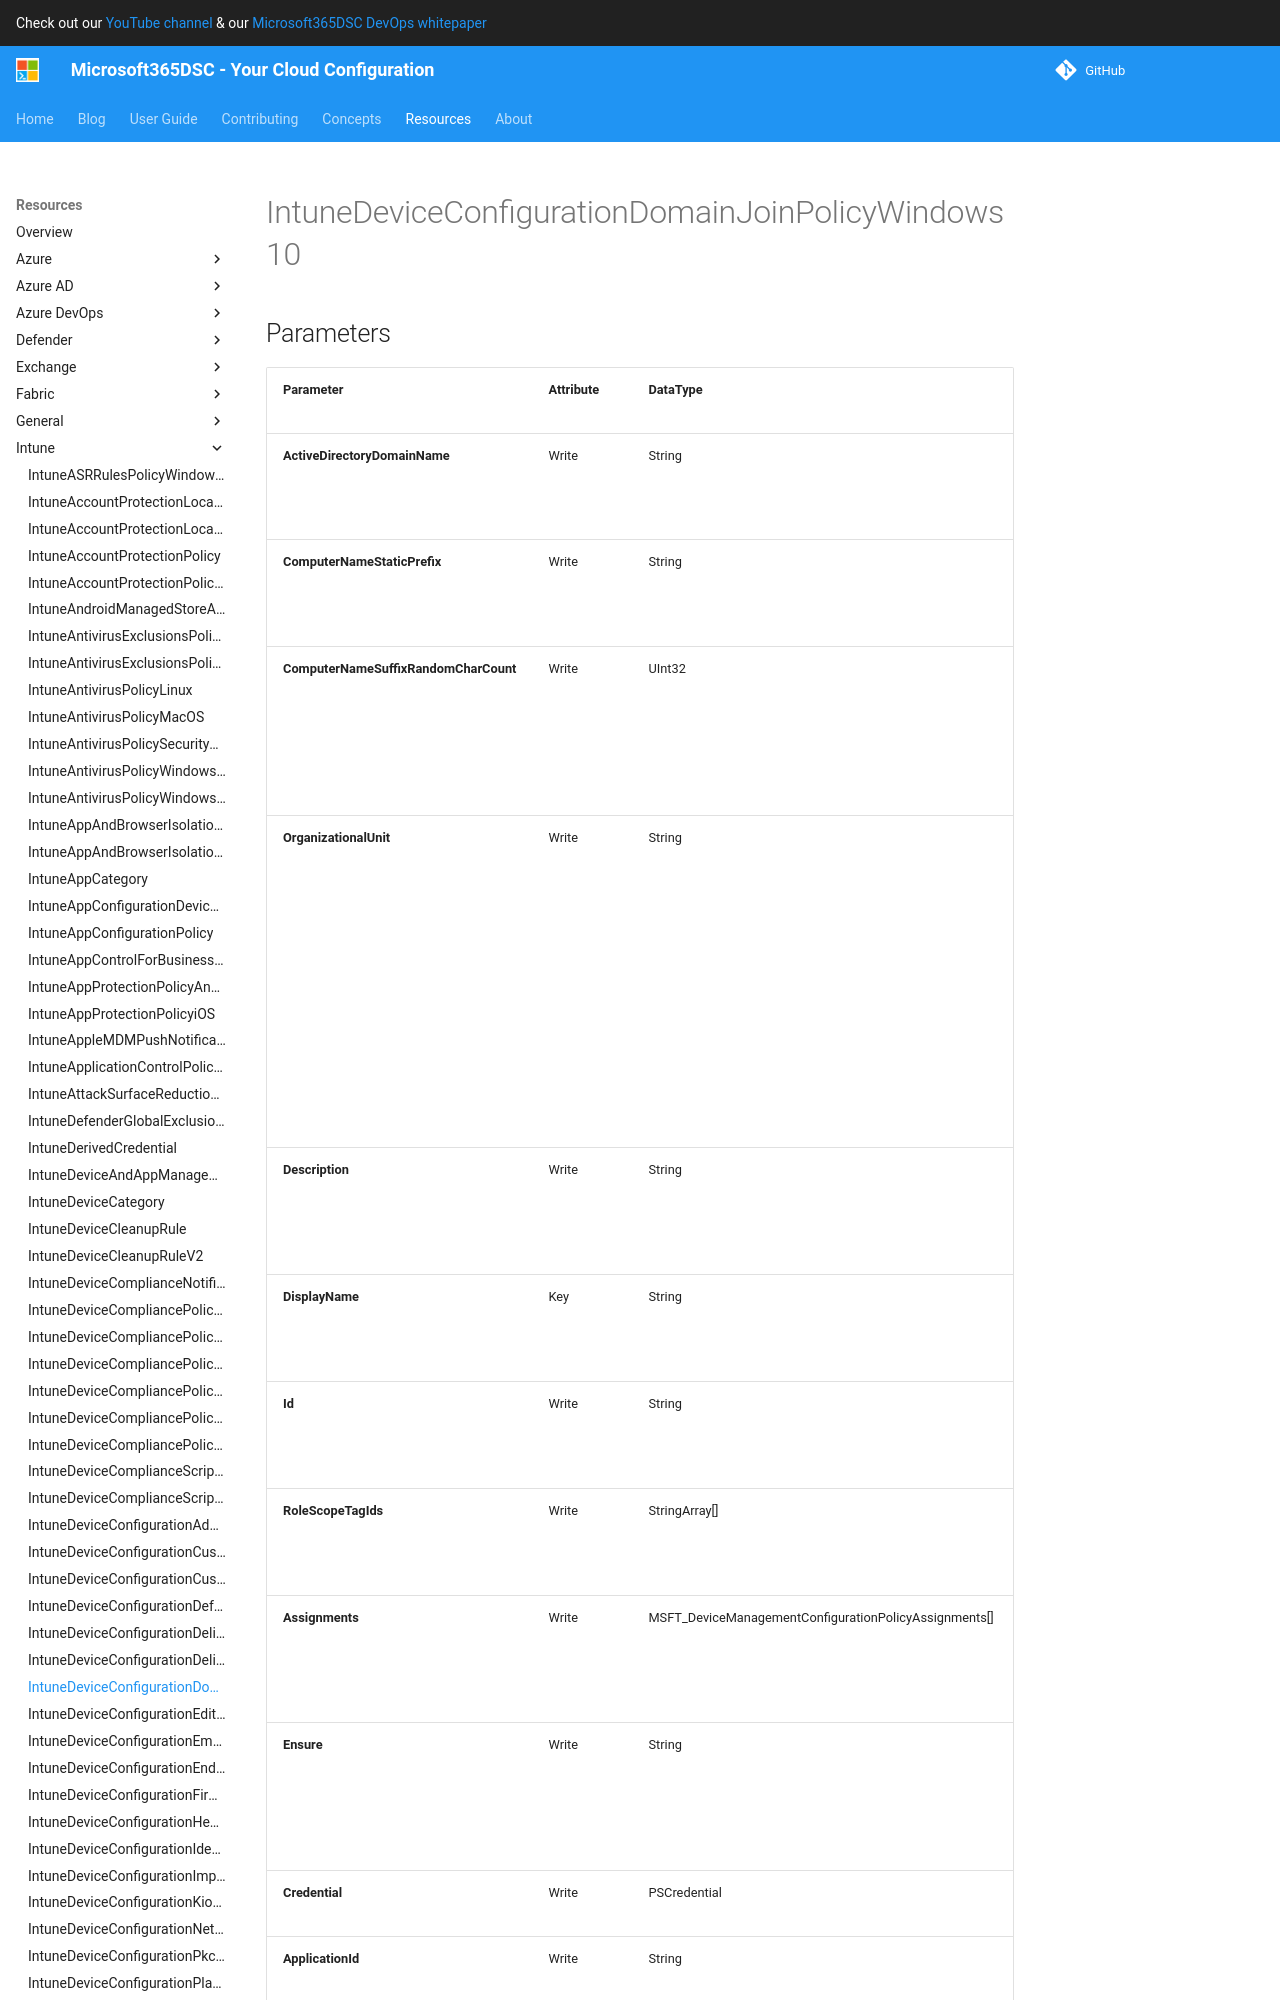

repository: microsoft/Microsoft365DSC · page: resources/intune/IntuneDeviceConfigurationDomainJoinPolicyWindows10/index.html · generator: mkdocs

# IntuneDeviceConfigurationDomainJoinPolicyWindows10

## Parameters

| Parameter | Attribute | DataType | Description | Allowed Values |
| --- | --- | --- | --- | --- |
| **ActiveDirectoryDomainName** | Write | String | Active Directory domain name to join. | |
| **ComputerNameStaticPrefix** | Write | String | Fixed prefix to be used for computer name. | |
| **ComputerNameSuffixRandomCharCount** | Write | UInt32 | Dynamically generated characters used as suffix for computer name. Valid values 3 to 14 | |
| **OrganizationalUnit** | Write | String | Organizational unit (OU) where the computer account will be created. If this parameter is NULL, the well known computer object container will be used as published in the domain. | |
| **Description** | Write | String | Admin provided description of the Device Configuration. | |
| **DisplayName** | Key | String | Admin provided name of the device configuration. | |
| **SupportsScopeTags** | Write | Boolean | Indicates whether or not the underlying Device Configuration supports the assignment of scope tags. Assigning to the ScopeTags property is not allowed when this value is false and entities will not be visible to scoped users. This occurs for Legacy policies created in Silverlight and can be resolved by deleting and recreating the policy in the Azure Portal. This property is read-only. | |
| **Id** | Write | String | The unique identifier for an entity. Read-only. | |
| **Assignments** | Write | MSFT_DeviceManagementConfigurationPolicyAssignments[] | Represents the assignment to the Intune policy. | |
| **Ensure** | Write | String | Present ensures the policy exists, absent ensures it is removed. | `Present`, `Absent` |
| **Credential** | Write | PSCredential | Credentials of the Admin | |
| **ApplicationId** | Write | String | Id of the Azure Active Directory application to authenticate with. | |
| **TenantId** | Write | String | Id of the Azure Active Directory tenant used for authentication. | |
| **ApplicationSecret** | Write | PSCredential
